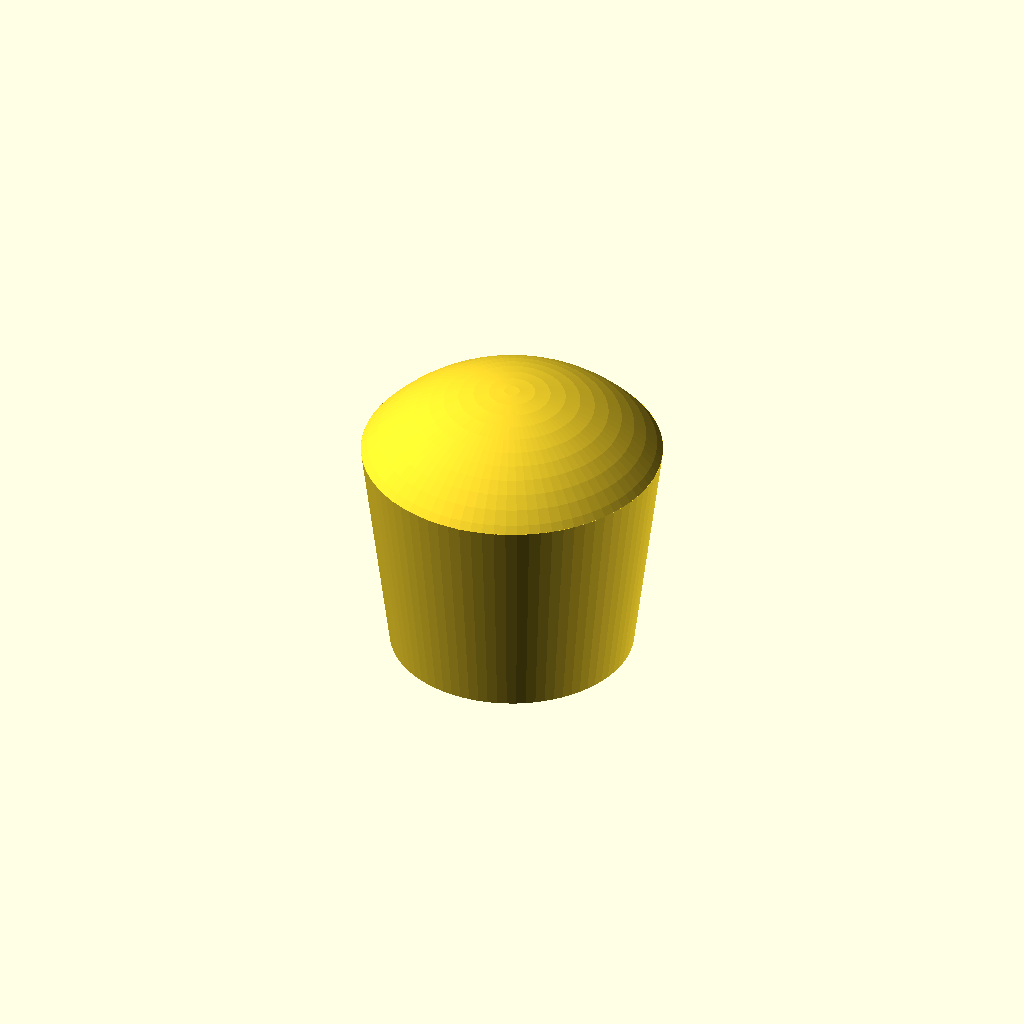
Cell 1 — every parameter at its default value.
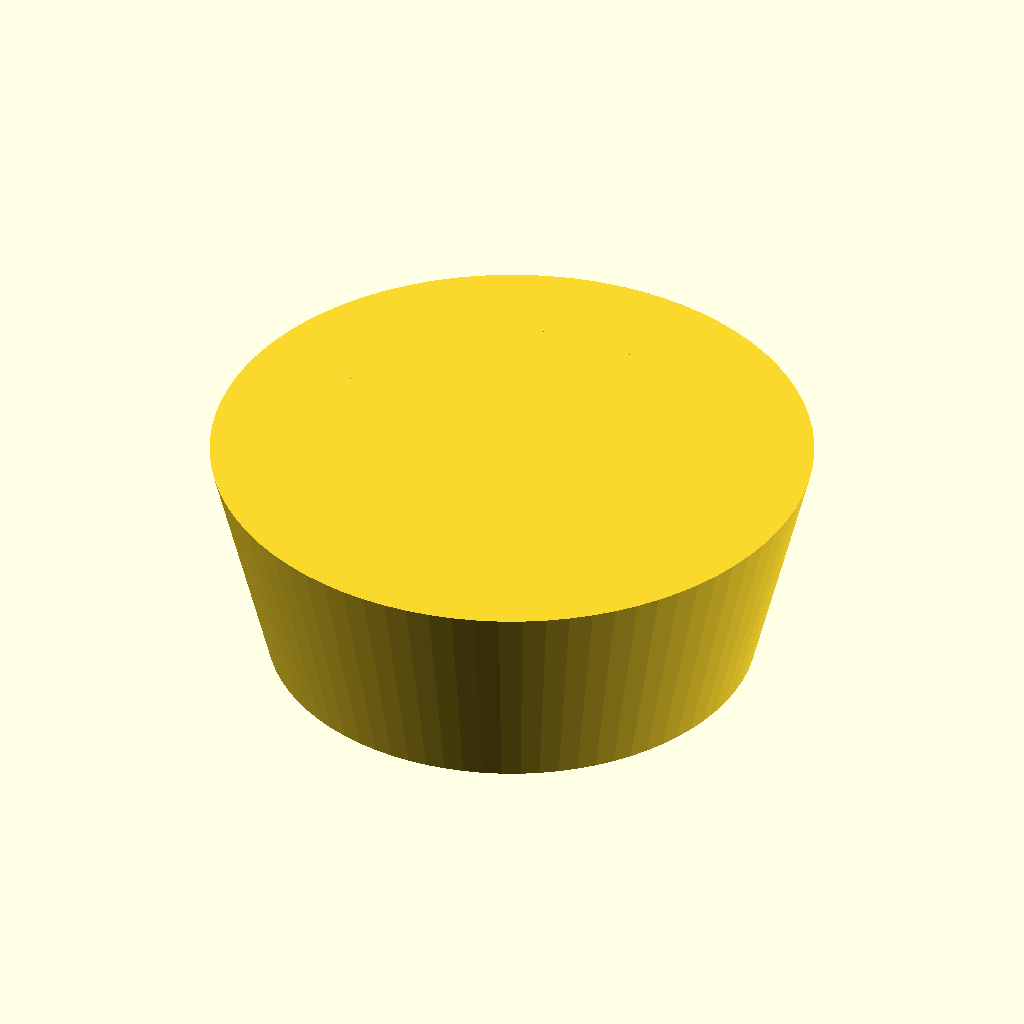
Cell 2 — led_diam set to 10.2, the other parameters unchanged.
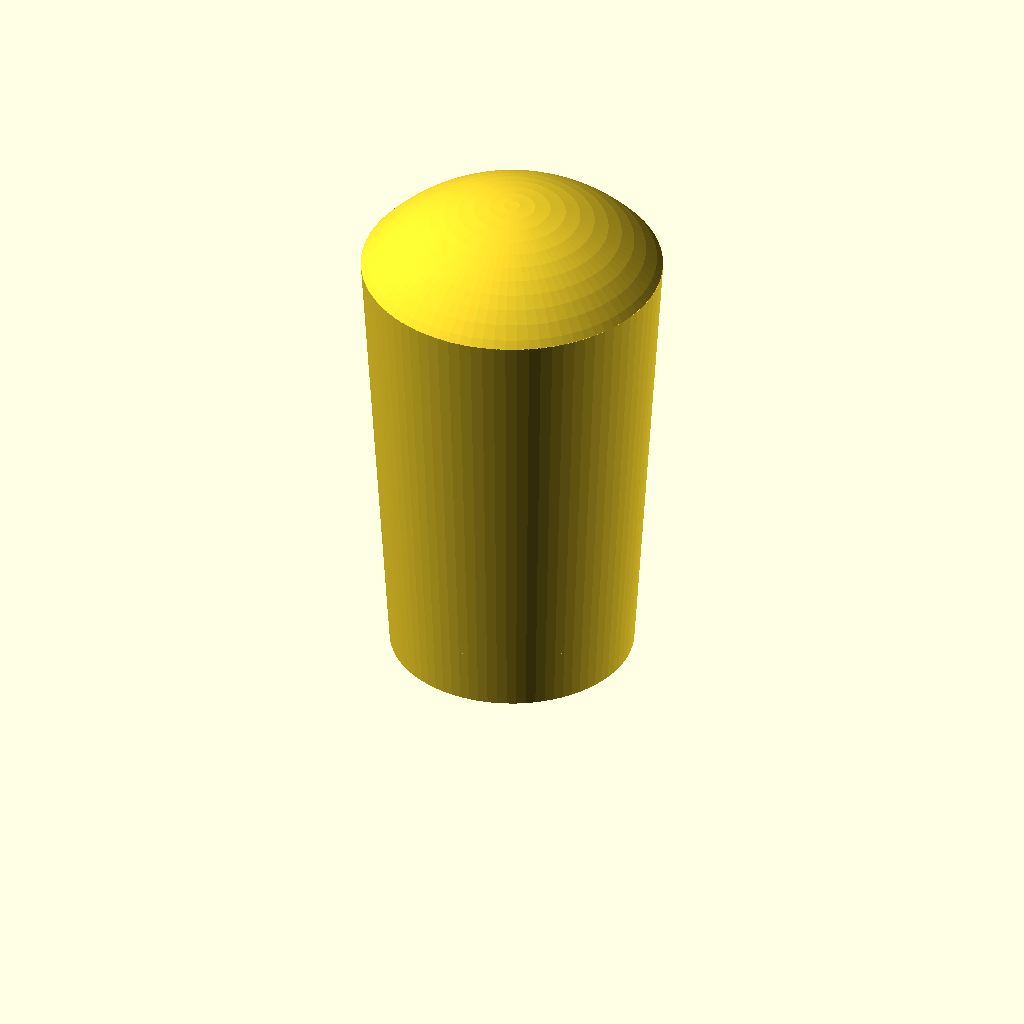
Cell 3 — wall_thickness set to 8, the other parameters unchanged.
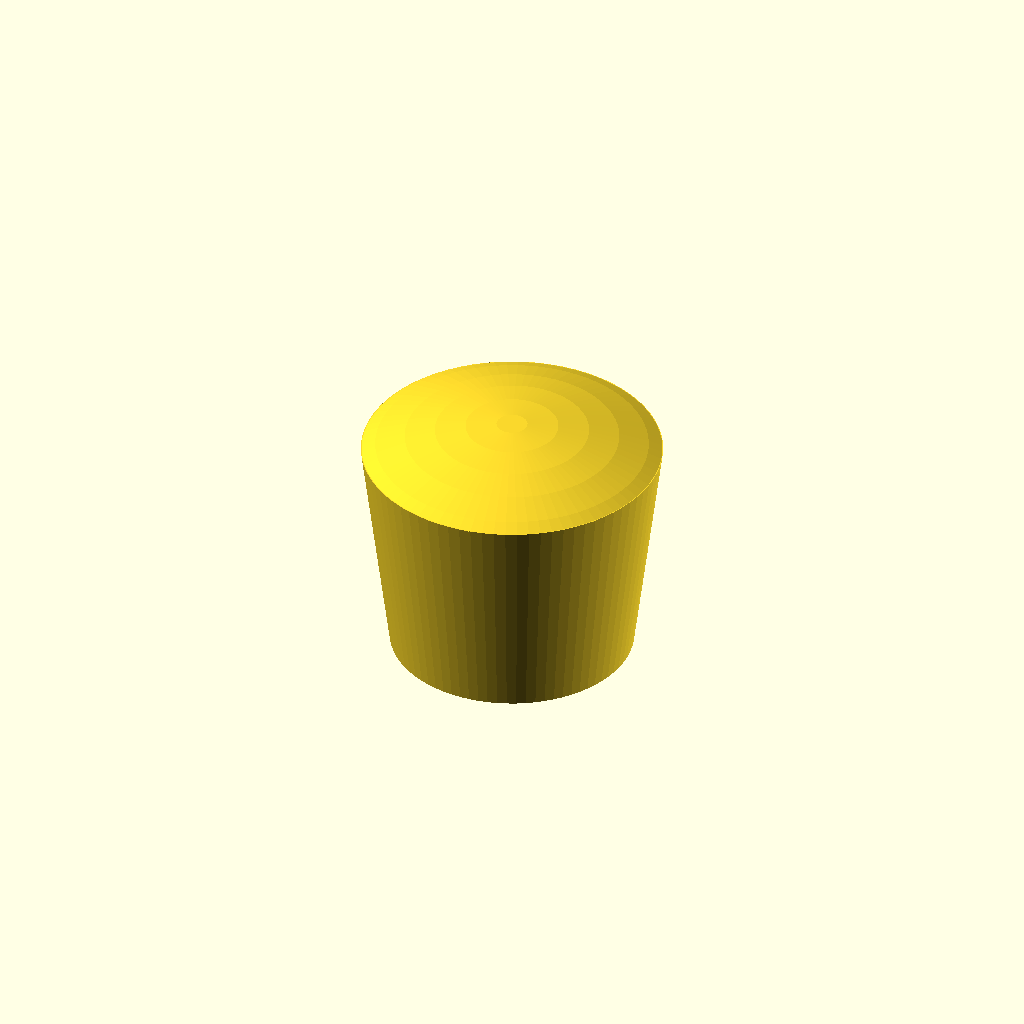
Cell 4: lens_diameter = 14 (everything else at default).
All cells are drawn from one camera (rotation 55°, 0°, 25°, orthographic, colour scheme Cornfield), so only the parameter changes between them.
OpenSCAD source file Midi_Pedal/LedHoleLens.scad:
//include <BOSL2/std.scad>
$fn=80;

//hole for led
led_diam = 5.1;
wall_thickness = 4;

plug_top = led_diam * 1.05;
plug_bottom = led_diam * 0.85;
plug_height = wall_thickness;

lens_diameter = 7;
lens_radius = lens_diameter/2;

lens_cut = lens_radius - sqrt(lens_radius^2-(plug_top/2)^2);

cylinder(plug_height,plug_bottom/2,plug_top/2);
    
translate([0,0,plug_height-(lens_radius)])
    difference() {
        translate([0,0,lens_cut])
            sphere(lens_radius);
        cube(lens_diameter, center=true);
}
Customizer parameters (derived from the source; name, type, default, range or options):
led_diam: number, default 5.1
wall_thickness: number, default 4
lens_diameter: number, default 7
